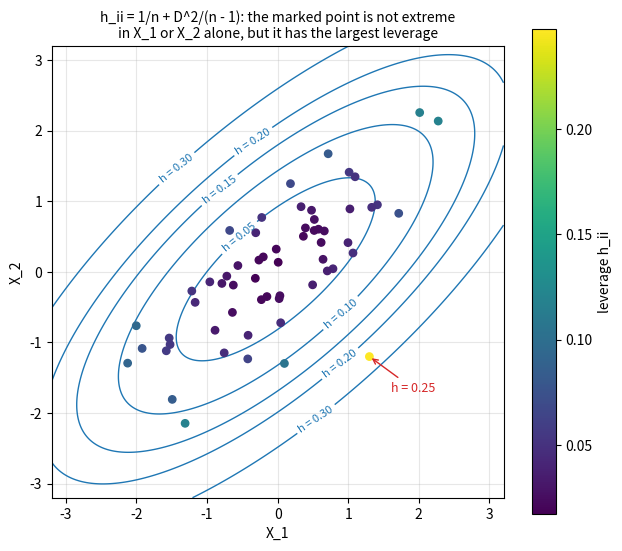

Reproduce this figure in Python.
"""Leverage in a regression with two predictors: contours of constant h_ii are Mahalanobis ellipses."""

import numpy as np
import matplotlib.pyplot as plt

rng = np.random.default_rng(0)
n = 60
cov = np.array([[1.0, 0.8], [0.8, 1.0]])
P = rng.multivariate_normal([0, 0], cov, size=n)
P[0] = [1.3, -1.2]
X = np.column_stack([np.ones(n), P])
h = np.einsum("ij,ji->i", X, np.linalg.solve(X.T @ X, X.T))
xbar = P.mean(axis=0)
S = np.cov(P, rowvar=False)
Sinv = np.linalg.inv(S)
g1, g2 = np.meshgrid(np.linspace(-3.2, 3.2, 300), np.linspace(-3.2, 3.2, 300))
D = np.stack([g1 - xbar[0], g2 - xbar[1]], axis=-1)
d2 = np.einsum("...i,ij,...j->...", D, Sinv, D)
lev = 1 / n + d2 / (n - 1)

fig, ax = plt.subplots(figsize=(6.4, 5.6))
cs = ax.contour(g1, g2, lev, levels=[0.05, 0.1, 0.15, 0.2, 0.3], colors="C0", linewidths=1)
ax.clabel(cs, fmt="h = %.2f", fontsize=8)
sc = ax.scatter(P[:, 0], P[:, 1], c=h, cmap="viridis", s=28, zorder=3)
ax.annotate(f"h = {h[0]:.2f}", P[0], xytext=(P[0][0] + 0.3, P[0][1] - 0.5), fontsize=9, color="C3",
            arrowprops=dict(arrowstyle="->", color="C3"))
fig.colorbar(sc, ax=ax, label="leverage h_ii")
ax.set_xlabel("X_1")
ax.set_ylabel("X_2")
ax.set_title("h_ii = 1/n + D^2/(n - 1): the marked point is not extreme\nin X_1 or X_2 alone, but it has the largest leverage", fontsize=10)
ax.set_aspect("equal")
ax.grid(alpha=0.3)
fig.tight_layout()
